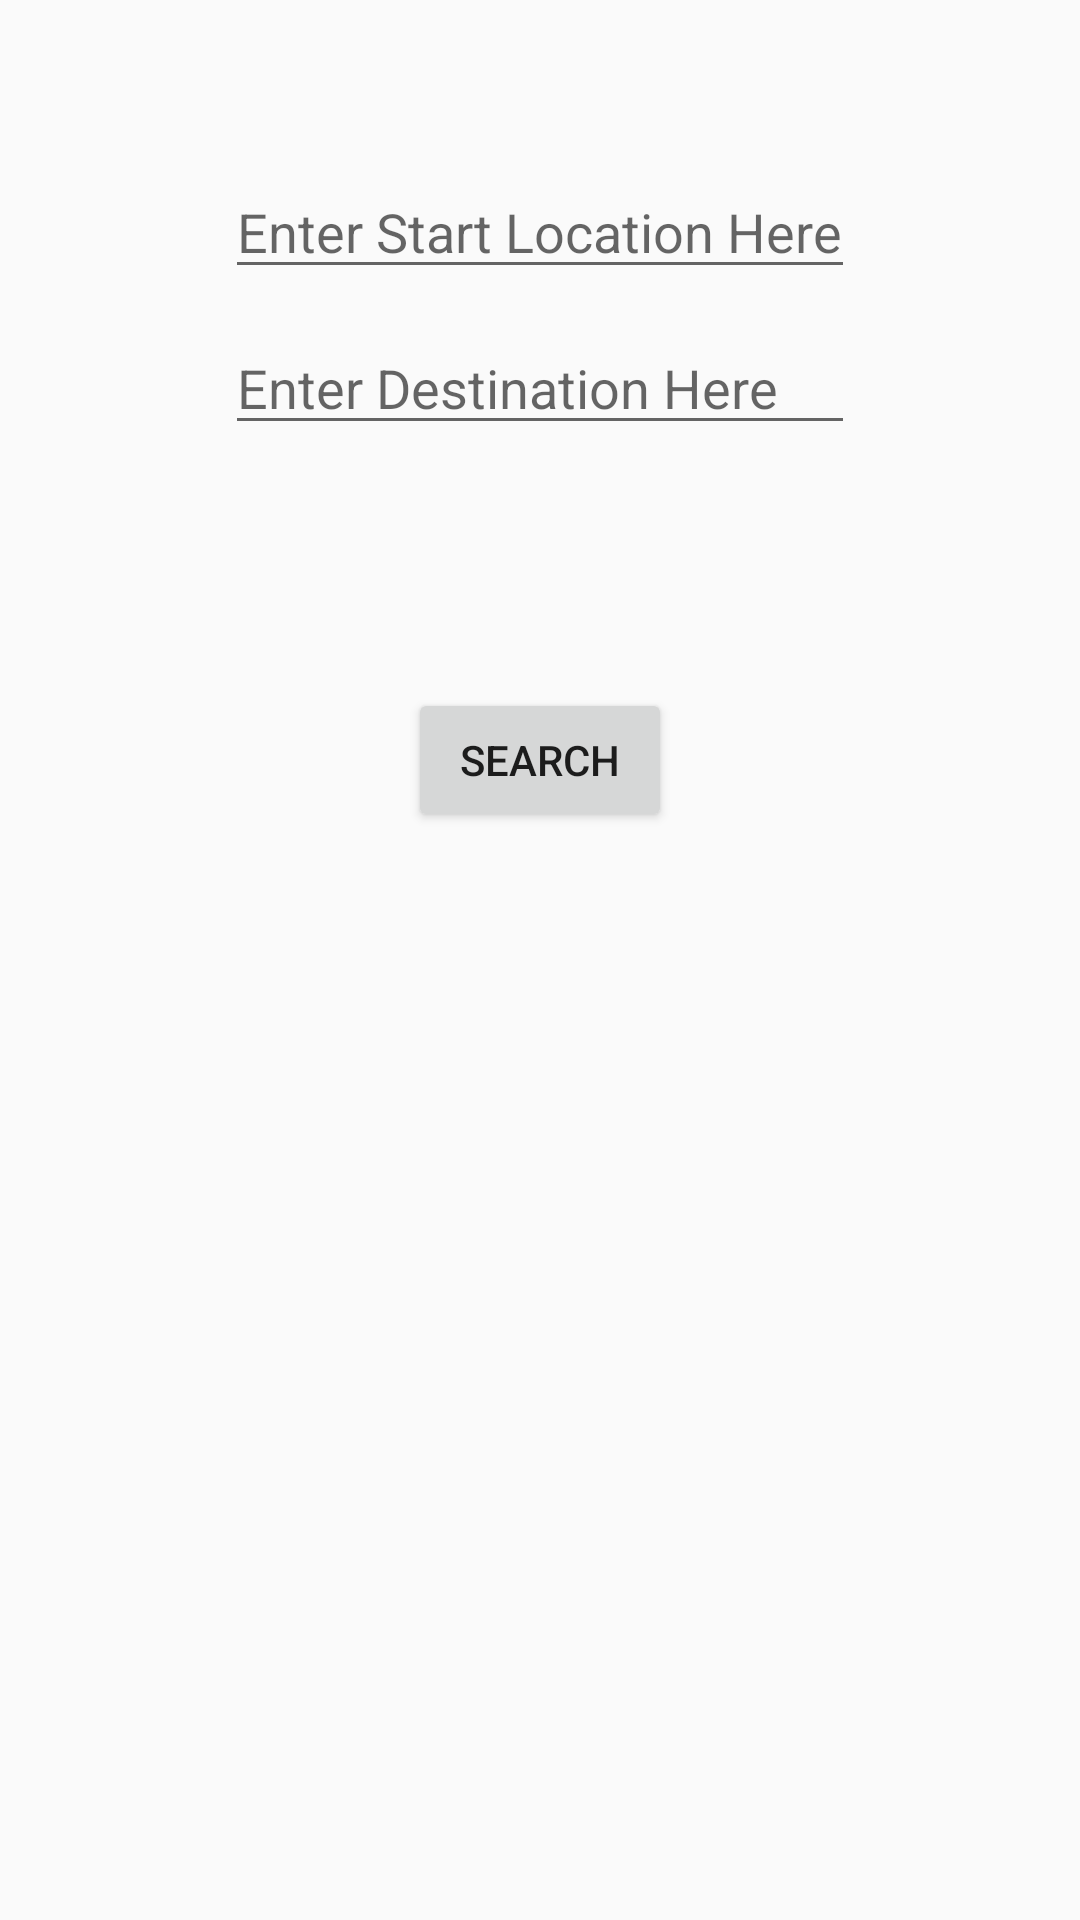

This screen was rendered from an Android layout file. Write that file and the resources it references.
<!-- AndroidManifest.xml: application theme AppTheme -->
<!-- res/layout/activity_search_route.xml -->
<?xml version="1.0" encoding="utf-8"?>
<RelativeLayout xmlns:android="http://schemas.android.com/apk/res/android"
    xmlns:tools="http://schemas.android.com/tools"
    android:id="@+id/activity_search_route"
    android:layout_width="match_parent"
    android:layout_height="match_parent"
    android:paddingBottom="@dimen/activity_vertical_margin"
    android:paddingLeft="@dimen/activity_horizontal_margin"
    android:paddingRight="@dimen/activity_horizontal_margin"
    android:paddingTop="@dimen/activity_vertical_margin"
    tools:context="com.trafengineproject.owner.traff_engine.SearchRoute">

    <EditText
        android:layout_width="wrap_content"
        android:layout_height="wrap_content"
        android:inputType="textPersonName"
        android:hint="Enter Destination Here"
        android:ems="10"
        android:id="@+id/destxt"
        android:layout_alignParentTop="true"
        android:layout_centerHorizontal="true"
        android:layout_marginTop="107dp" />

    <EditText
        android:layout_width="wrap_content"
        android:layout_height="wrap_content"
        android:inputType="textPersonName"
        android:hint="Enter Start Location Here"
        android:ems="10"
        android:id="@+id/srctxt"
        android:layout_alignBottom="@+id/destxt"
        android:layout_alignLeft="@+id/destxt"
        android:layout_alignStart="@+id/destxt"
        android:layout_marginBottom="52dp" />

    <Button
        android:text="Search"
        android:layout_width="wrap_content"
        android:layout_height="wrap_content"
        android:id="@+id/searchbttn"
        android:layout_marginTop="81dp"
        android:layout_below="@+id/destxt"
        android:layout_centerHorizontal="true" />
</RelativeLayout>
<!-- resources referenced by this layout -->
<resources>
  <style name="AppTheme" parent="Theme.AppCompat.Light.DarkActionBar">
          
          <item name="colorPrimary">@color/colorPrimary</item>
          <item name="colorPrimaryDark">@color/colorPrimaryDark</item>
          <item name="colorAccent">@color/colorAccent</item>
          <item name="android:windowActionBar">false</item>
          <item name="android:windowNoTitle">true</item>
      </style>
  <!-- not gathered from this repository: default colours our renderer supplied (Android Studio template values) -->
  <color name="colorPrimary">#FF6200EE</color>
  <color name="colorPrimaryDark">#FF3700B3</color>
  <color name="colorAccent">#FF03DAC5</color>
</resources>
